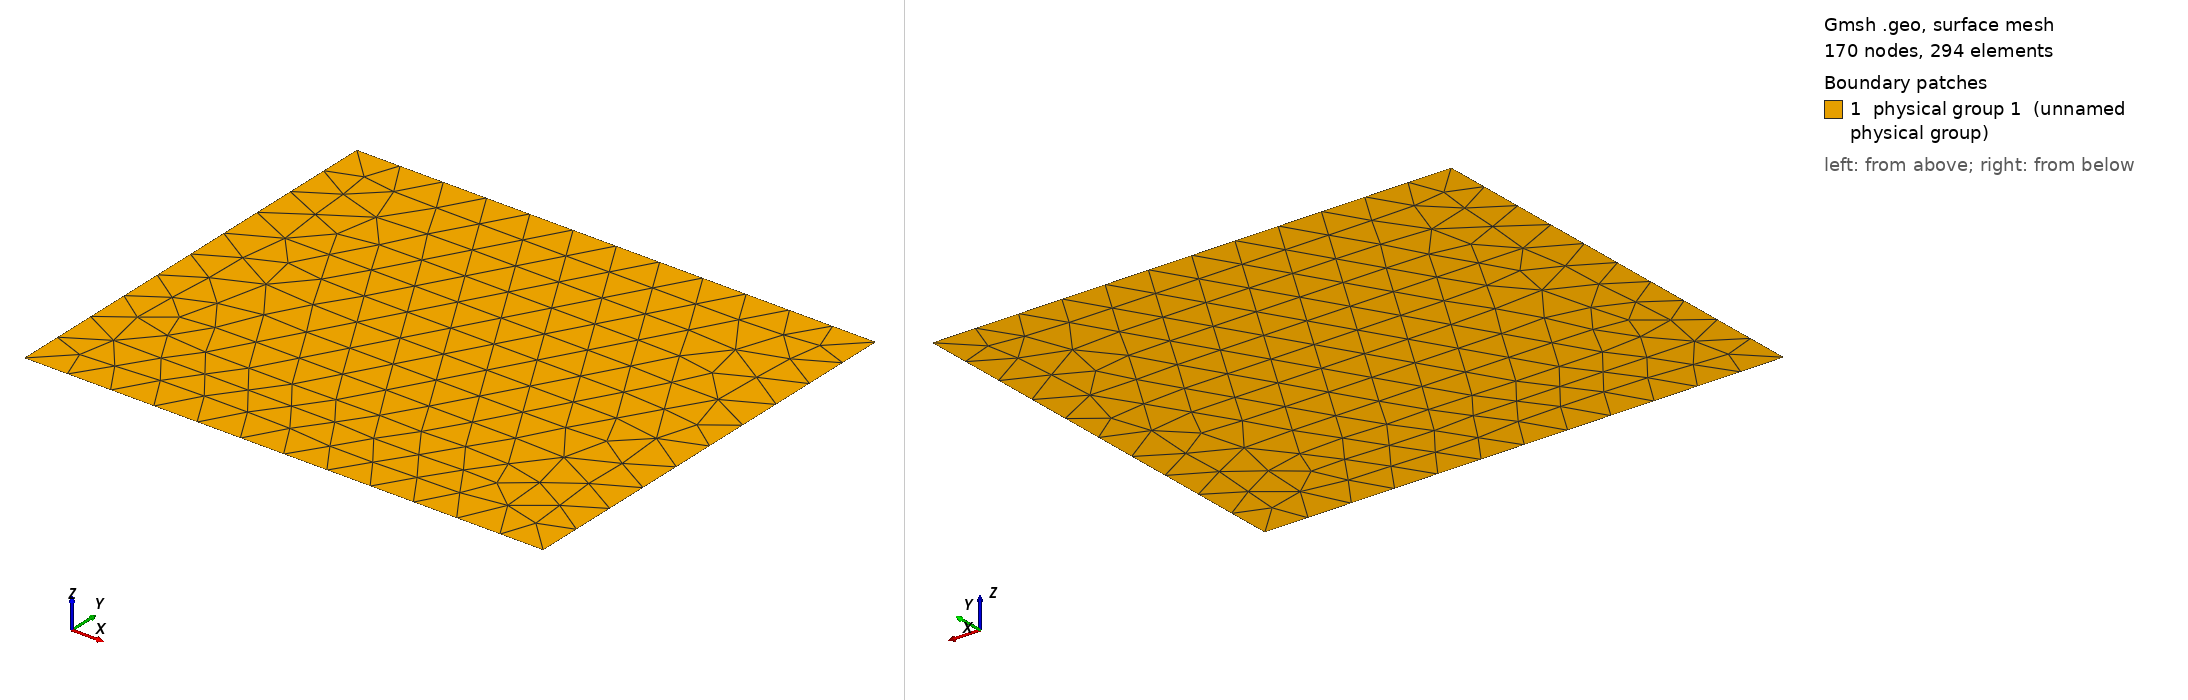

Gmsh geometry script, surface-meshed: 170 nodes, 294 surface elements. Boundary patches (legend numbers): 1 physical group 1 (unnamed physical group). Left view from above one corner, right view from below the opposite corner. Legend entries are the model's physical surfaces. The drawing asked Gmsh for element sizes between 1% and 20% of the model's largest extent; the script's own settings can give other sizes.

=== p2d_xy.geo (drawn) ===
SetFactory("OpenCASCADE");
//+
Rectangle(1) = {0, 0, 0, 0.6, 0.5, 0};
MeshSize {:} = 0.05;

// Curve 1: bottom (y=0), Curve 2: right (x=0.6)
// Curve 3: top (y=0.5), Curve 4: left (x=0)

Periodic Curve {2} = {4} Translate {0.6, 0, 0};
Periodic Curve {3} = {1} Translate {0, 0.5, 0};

Physical Surface(1) = {1};
Physical Curve(1) = {1};
Physical Curve(2) = {2};
Physical Curve(3) = {3};
Physical Curve(4) = {4};
